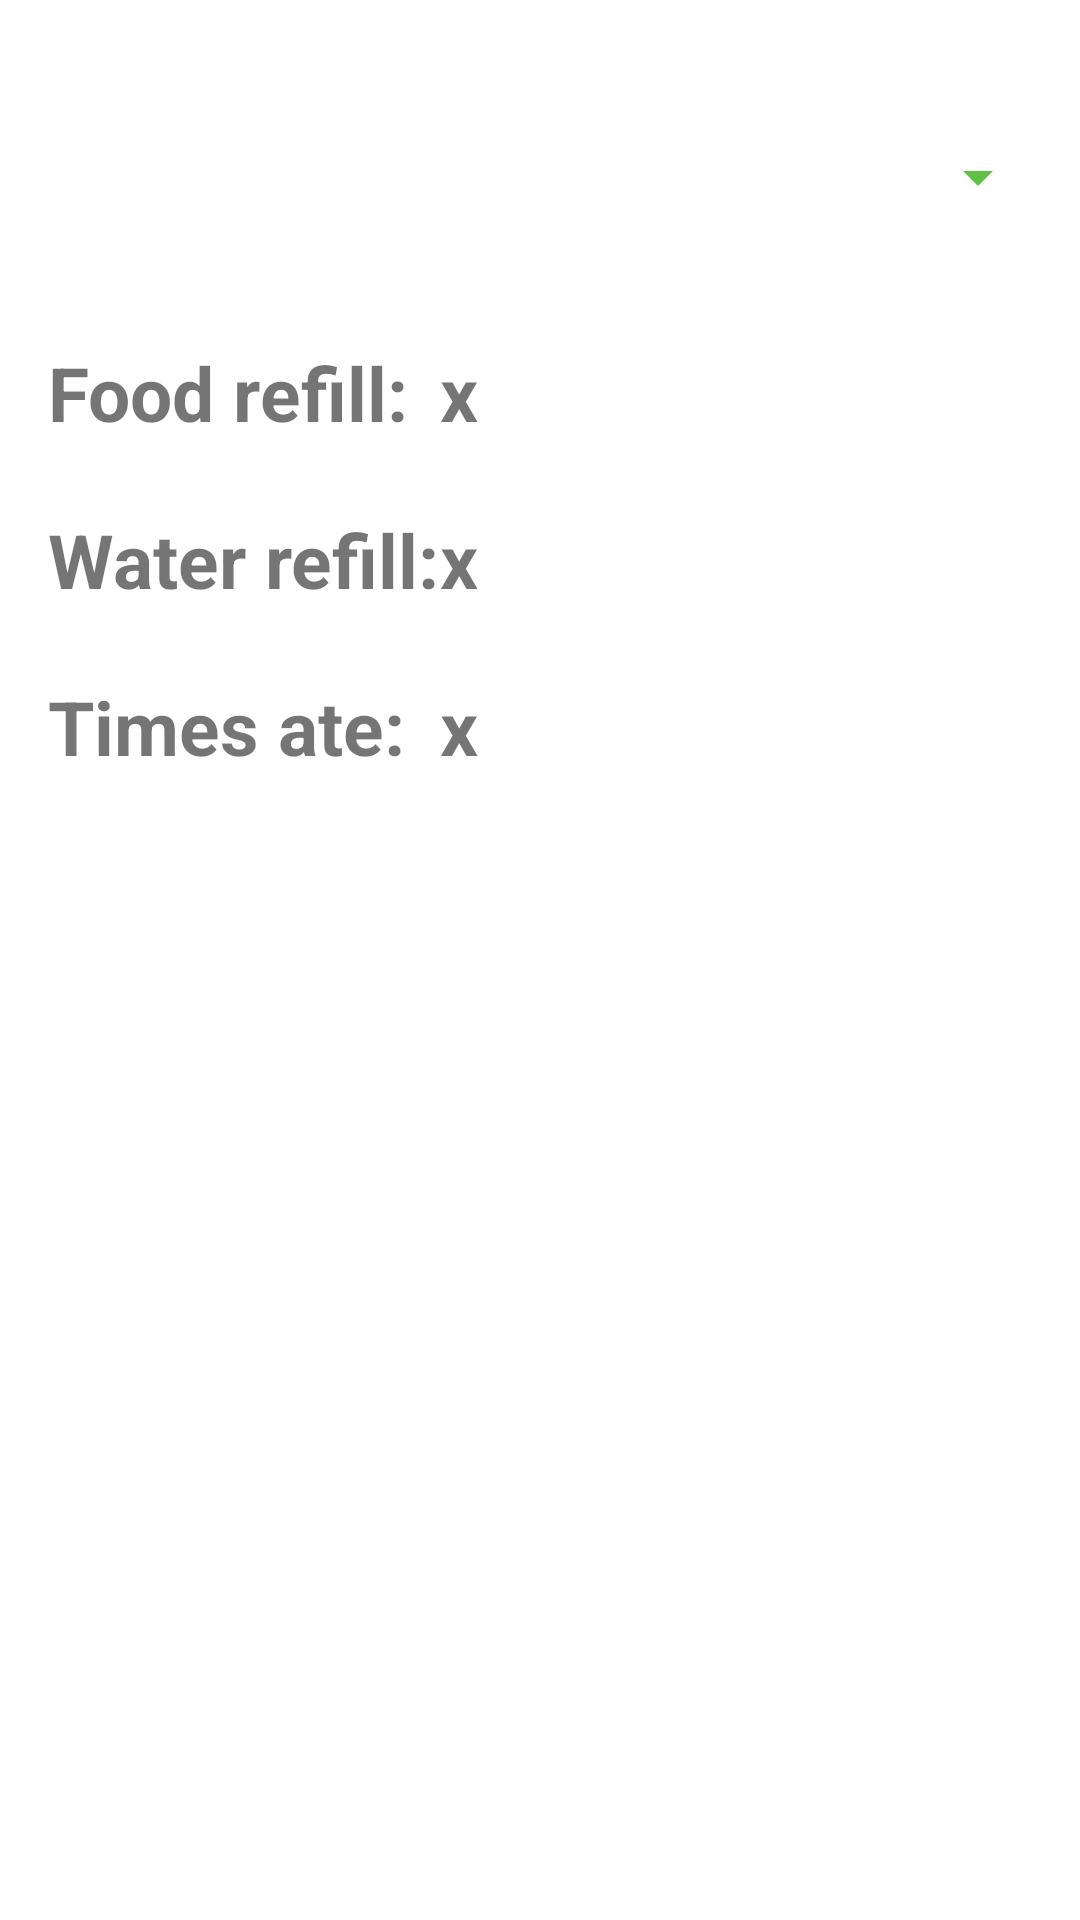

Produce the Android XML layout that renders to this screen, including the resource entries it uses.
<!-- AndroidManifest.xml: application theme Theme.SPF -->
<!-- res/layout/fragment_status.xml -->
<?xml version="1.0" encoding="utf-8"?>
<FrameLayout xmlns:android="http://schemas.android.com/apk/res/android"
    xmlns:tools="http://schemas.android.com/tools"
    android:layout_width="match_parent"
    android:layout_height="match_parent"
    xmlns:app="http://schemas.android.com/apk/res-auto"
    tools:context=".StatusFragment">

    <LinearLayout
        android:layout_width="match_parent"
        android:layout_height="match_parent"
        android:orientation="vertical"
        android:paddingStart="10dp"
        android:paddingEnd="10dp">
        <LinearLayout
            android:layout_width="match_parent"
            android:layout_height="wrap_content"
            android:background="@color/white"
            android:layout_marginBottom="25dp"
            android:layout_marginTop="35dp">
            <Spinner
                android:id="@+id/spinner"
                android:layout_width="match_parent"
                android:layout_height="wrap_content"
                android:contentDescription="Devices list"
                android:minHeight="48dp"
                android:textAlignment="center"
                android:backgroundTint="@color/mainGreen"
                android:backgroundTintMode="multiply"
                android:popupBackground="#DDDDDD"

                />
        </LinearLayout>

        <TableLayout
            android:id="@+id/statusTable"
            android:layout_width="match_parent"
            android:layout_height="wrap_content"
            android:visibility="visible">
            <TableRow
                android:layout_width="match_parent"
                android:layout_height="wrap_content"
                android:layout_marginBottom="10dp"
                android:background="@color/white"
                android:padding="6dp">
                <TextView
                    android:text="Food refill:"
                    android:textSize="25dp"
                    android:textStyle="bold"
                    android:layout_width="match_parent"
                    android:layout_height="wrap_content" />
                <TextView
                    android:id="@+id/foodRefillTimes"
                    android:layout_width="wrap_content"
                    android:layout_height="wrap_content"
                    android:text="x"
                    android:textAlignment="textEnd"
                    android:textSize="25dp"
                    android:textStyle="bold"/>
            </TableRow>
            <TableRow
                android:layout_width="match_parent"
                android:layout_height="wrap_content"
                android:layout_marginBottom="10dp"
                android:background="@color/white"
                android:padding="6dp">
                <TextView
                    android:text="Water refill:"
                    android:textSize="25dp"
                    android:textStyle="bold"
                    android:layout_width="match_parent"
                    android:layout_height="wrap_content"
                    />
                <TextView
                    android:id="@+id/waterRefillTimes"
                    android:layout_width="match_parent"
                    android:layout_height="match_parent"
                    android:text="x"
                    android:textAlignment="textEnd"
                    android:textSize="25dp"
                    android:textStyle="bold" />
            </TableRow>
            <TableRow
                android:layout_width="match_parent"
                android:layout_height="wrap_content"
                android:padding="6dp"
                android:background="@color/white">
                <TextView
                    android:text="Times ate:"
                    android:textSize="25dp"
                    android:textStyle="bold"
                    android:layout_width="match_parent"
                    android:layout_height="wrap_content"
                    />
                <TextView
                    android:id="@+id/mealTimes"
                    android:layout_width="match_parent"
                    android:layout_height="match_parent"
                    android:text="x"
                    android:textAlignment="textEnd"
                    android:textSize="25dp"
                    android:textStyle="bold" />
            </TableRow>
        </TableLayout>
    </LinearLayout>
</FrameLayout>
<!-- resources referenced by this layout -->
<resources>
  <color name="mainGreen">#5EC146</color>
  <color name="white">#FFFFFFFF</color>
  <style name="Theme.SPF" parent="Theme.MaterialComponents.DayNight.DarkActionBar">
          
          <item name="colorPrimary">@color/purple_500</item>
          <item name="colorPrimaryVariant">@color/purple_700</item>
          <item name="colorOnPrimary">@color/white</item>
          
          <item name="colorSecondary">@color/teal_200</item>
          <item name="colorSecondaryVariant">@color/teal_700</item>
          <item name="colorOnSecondary">@color/black</item>
          
          <item name="android:statusBarColor">?attr/colorPrimaryVariant</item>
          
      </style>
  <color name="purple_500">#FF6200EE</color>
  <color name="purple_700">#FF3700B3</color>
  <color name="teal_200">#FF03DAC5</color>
  <color name="teal_700">#FF018786</color>
  <color name="black">#FF000000</color>
</resources>
